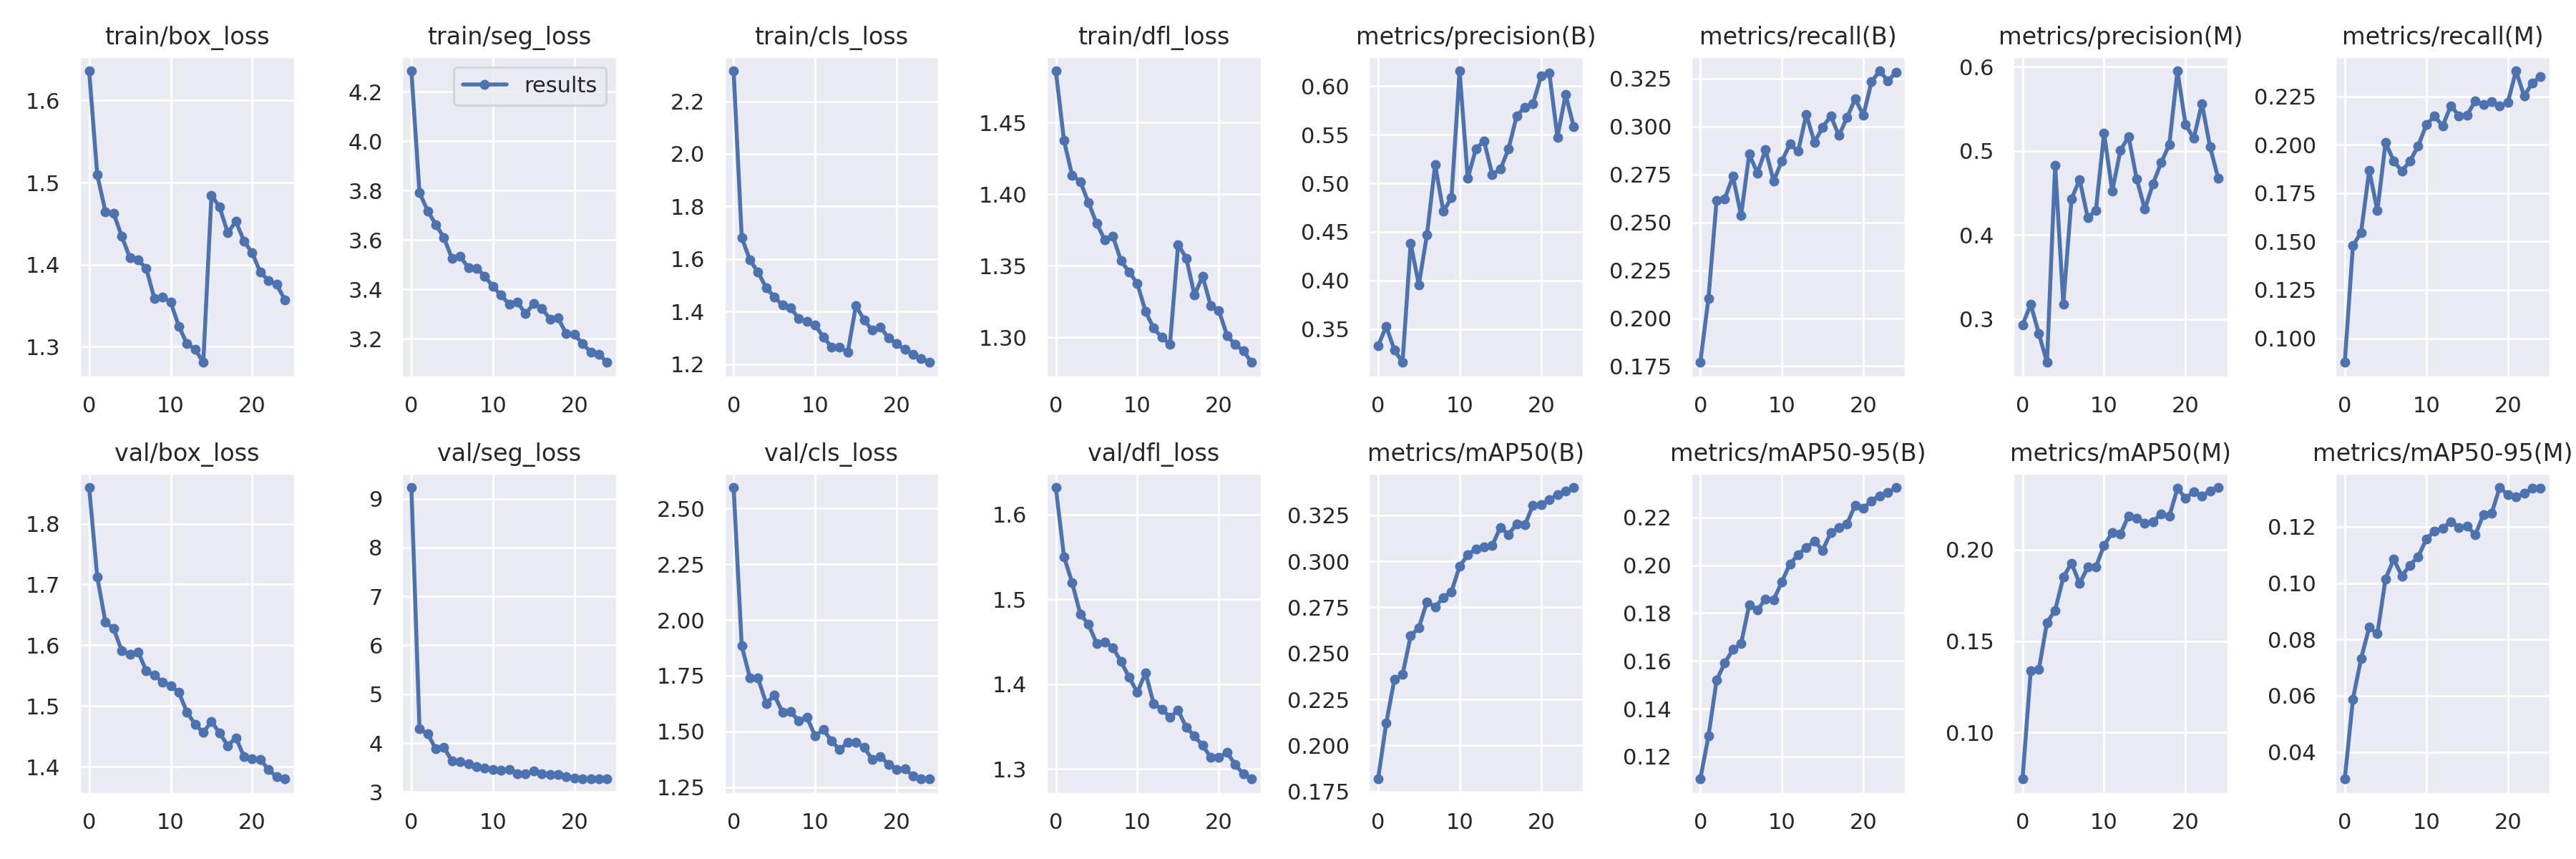

The table this chart was drawn from, first rows:
epoch, train/box_loss, train/seg_loss, train/cls_loss, train/dfl_loss, metrics/precision(B), metrics/recall(B), metrics/mAP50(B), metrics/mAP50-95(B), metrics/precision(M), metrics/recall(M), metrics/mAP50(M), metrics/mAP50-95(M), val/box_loss, val/seg_loss, val/cls_loss, val/dfl_loss, lr/pg0, lr/pg1, lr/pg2
0, 1.636, 4.285, 2.316, 1.486, 0.3329, 0.1769, 0.1818, 0.1106, 0.2927, 0.08756, 0.07443, 0.03047, 1.86, 9.23, 2.594, 1.632, 0.06744, 0.0003289, 0.0003289
1, 1.509, 3.792, 1.681, 1.437, 0.3529, 0.2104, 0.212, 0.1285, 0.3175, 0.1478, 0.1337, 0.05885, 1.712, 4.288, 1.884, 1.55, 0.03441, 0.0006358, 0.0006358
2, 1.464, 3.718, 1.596, 1.413, 0.3287, 0.2615, 0.2358, 0.1519, 0.2825, 0.1547, 0.1344, 0.0732, 1.638, 4.191, 1.74, 1.52, 0.00136, 0.000916, 0.000916
3, 1.463, 3.663, 1.549, 1.409, 0.3158, 0.2624, 0.2384, 0.1592, 0.2483, 0.1868, 0.1602, 0.0843, 1.627, 3.876, 1.739, 1.483, 0.0008801, 0.0008801, 0.0008801
4, 1.435, 3.608, 1.49, 1.394, 0.4381, 0.274, 0.2594, 0.1647, 0.4828, 0.1659, 0.1669, 0.08204, 1.591, 3.908, 1.625, 1.47, 0.0008801, 0.0008801, 0.0008801
5, 1.408, 3.524, 1.455, 1.379, 0.3957, 0.2537, 0.264, 0.1671, 0.3178, 0.2011, 0.1849, 0.1015, 1.585, 3.629, 1.663, 1.448, 0.0008402, 0.0008402, 0.0008402
6, 1.406, 3.533, 1.424, 1.368, 0.4472, 0.2856, 0.2781, 0.1835, 0.4426, 0.1916, 0.1927, 0.1085, 1.589, 3.619, 1.585, 1.45, 0.0008002, 0.0008002, 0.0008002
7, 1.396, 3.487, 1.414, 1.37, 0.519, 0.2758, 0.2752, 0.1812, 0.4659, 0.1863, 0.1815, 0.1025, 1.558, 3.569, 1.588, 1.443, 0.0007602, 0.0007602, 0.0007602
8, 1.359, 3.485, 1.372, 1.353, 0.4712, 0.2879, 0.2804, 0.1859, 0.4203, 0.1915, 0.1904, 0.1063, 1.55, 3.514, 1.547, 1.427, 0.0007203, 0.0007203, 0.0007203
9, 1.361, 3.454, 1.361, 1.345, 0.4851, 0.2715, 0.2835, 0.1855, 0.4295, 0.1994, 0.1906, 0.1094, 1.54, 3.489, 1.564, 1.408, 0.0006803, 0.0006803, 0.0006803
10, 1.354, 3.411, 1.347, 1.337, 0.6156, 0.282, 0.2973, 0.1931, 0.5209, 0.2102, 0.2025, 0.1156, 1.534, 3.463, 1.48, 1.39, 0.0006404, 0.0006404, 0.0006404
11, 1.325, 3.376, 1.303, 1.318, 0.5049, 0.2908, 0.3034, 0.2006, 0.4522, 0.2148, 0.2092, 0.1185, 1.522, 3.447, 1.51, 1.413, 0.0006004, 0.0006004, 0.0006004
12, 1.304, 3.339, 1.265, 1.306, 0.5355, 0.2871, 0.3067, 0.2044, 0.5002, 0.2096, 0.2085, 0.1194, 1.49, 3.459, 1.458, 1.377, 0.0005604, 0.0005604, 0.0005604
13, 1.297, 3.348, 1.265, 1.3, 0.5434, 0.3063, 0.308, 0.2074, 0.5172, 0.2201, 0.2186, 0.1218, 1.47, 3.373, 1.419, 1.37, 0.0005205, 0.0005205, 0.0005205
14, 1.281, 3.3, 1.245, 1.295, 0.5091, 0.2918, 0.3085, 0.21, 0.4666, 0.215, 0.2173, 0.1198, 1.456, 3.373, 1.45, 1.361, 0.0004805, 0.0004805, 0.0004805
15, 1.484, 3.342, 1.422, 1.365, 0.5144, 0.2995, 0.3185, 0.2063, 0.4305, 0.2153, 0.2147, 0.1203, 1.474, 3.424, 1.452, 1.369, 0.0004406, 0.0004406, 0.0004406
16, 1.47, 3.322, 1.368, 1.355, 0.5353, 0.3055, 0.3145, 0.2135, 0.461, 0.2225, 0.2154, 0.1171, 1.456, 3.373, 1.43, 1.349, 0.0004006, 0.0004006, 0.0004006
17, 1.439, 3.28, 1.328, 1.329, 0.5692, 0.2953, 0.3205, 0.2158, 0.4859, 0.2207, 0.2196, 0.1243, 1.435, 3.357, 1.374, 1.339, 0.0003606, 0.0003606, 0.0003606
18, 1.453, 3.283, 1.341, 1.343, 0.5781, 0.3047, 0.3197, 0.2174, 0.5075, 0.2221, 0.2183, 0.1247, 1.448, 3.358, 1.389, 1.328, 0.0003207, 0.0003207, 0.0003207
19, 1.429, 3.219, 1.299, 1.322, 0.5819, 0.3144, 0.3305, 0.2251, 0.5952, 0.2201, 0.2336, 0.1339, 1.417, 3.319, 1.353, 1.314, 0.0002807, 0.0002807, 0.0002807
20, 1.414, 3.217, 1.277, 1.319, 0.6102, 0.3058, 0.3307, 0.2238, 0.5309, 0.2219, 0.2282, 0.1314, 1.413, 3.281, 1.331, 1.313, 0.0002408, 0.0002408, 0.0002408
21, 1.391, 3.179, 1.256, 1.301, 0.6136, 0.3234, 0.3333, 0.2269, 0.515, 0.2381, 0.2319, 0.1307, 1.412, 3.267, 1.334, 1.319, 0.0002008, 0.0002008, 0.0002008
22, 1.381, 3.146, 1.237, 1.295, 0.5475, 0.329, 0.3364, 0.2291, 0.5564, 0.2252, 0.2293, 0.1318, 1.395, 3.273, 1.3, 1.305, 0.0001608, 0.0001608, 0.0001608
23, 1.376, 3.136, 1.221, 1.291, 0.5912, 0.3238, 0.3381, 0.2304, 0.5047, 0.2319, 0.2323, 0.1338, 1.383, 3.273, 1.287, 1.294, 0.0001209, 0.0001209, 0.0001209
24, 1.357, 3.104, 1.206, 1.282, 0.5581, 0.3282, 0.3401, 0.2325, 0.4674, 0.2351, 0.2341, 0.1338, 1.38, 3.264, 1.289, 1.288, 8.092e-05, 8.092e-05, 8.092e-05
